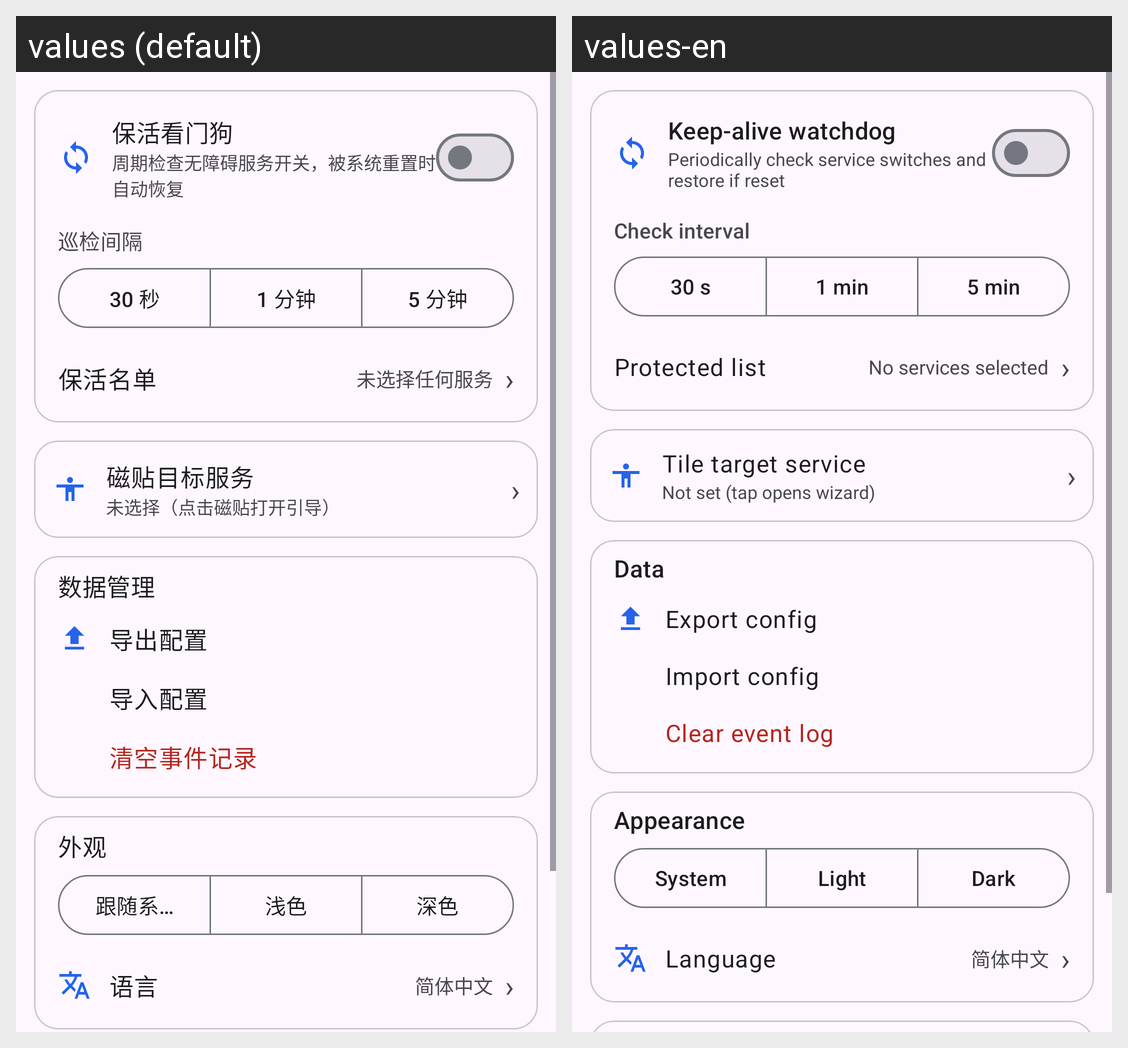

Locale-by-locale string values for the Android screen shown in this grid:
Android screen res/layout/fragment_settings.xml rendered under 2 locales, left to right: values (default), values-en. Device: Nexus 5 (rendered at 1080×1920; each locale shown at half size, 540×960, under a caption strip naming it); theme Theme.AccessibilityManagerPro.
Strings drawn on this screen, with the default value and each locale's value (text and hints the layout hard-codes, and strings that could not be matched under every locale, appear in the picture but are not listed):

settings_watchdog
  values: 保活看门狗
  values-en: Keep-alive watchdog

settings_watchdog_summary
  values: 周期检查无障碍服务开关，被系统重置时自动恢复
  values-en: Periodically check service switches and restore if reset

settings_interval
  values: 巡检间隔
  values-en: Check interval

settings_interval_30s
  values: 30 秒
  values-en: 30 s

settings_interval_1m
  values: 1 分钟
  values-en: 1 min

settings_interval_5m
  values: 5 分钟
  values-en: 5 min

settings_protected
  values: 保活名单
  values-en: Protected list

settings_protected_empty
  values: 未选择任何服务
  values-en: No services selected

settings_tile_target
  values: 磁贴目标服务
  values-en: Tile target service

settings_tile_target_none
  values: 未选择（点击磁贴打开引导）
  values-en: Not set (tap opens wizard)

settings_data
  values: 数据管理
  values-en: Data

settings_backup
  values: 导出配置
  values-en: Export config

settings_restore
  values: 导入配置
  values-en: Import config

settings_clear_log
  values: 清空事件记录
  values-en: Clear event log

settings_theme
  values: 外观
  values-en: Appearance

theme_system
  values: 跟随系统
  values-en: System

theme_light
  values: 浅色
  values-en: Light

theme_dark
  values: 深色
  values-en: Dark

settings_language
  values: 语言
  values-en: Language

lang_zh
  values: 简体中文
  values-en: 简体中文
